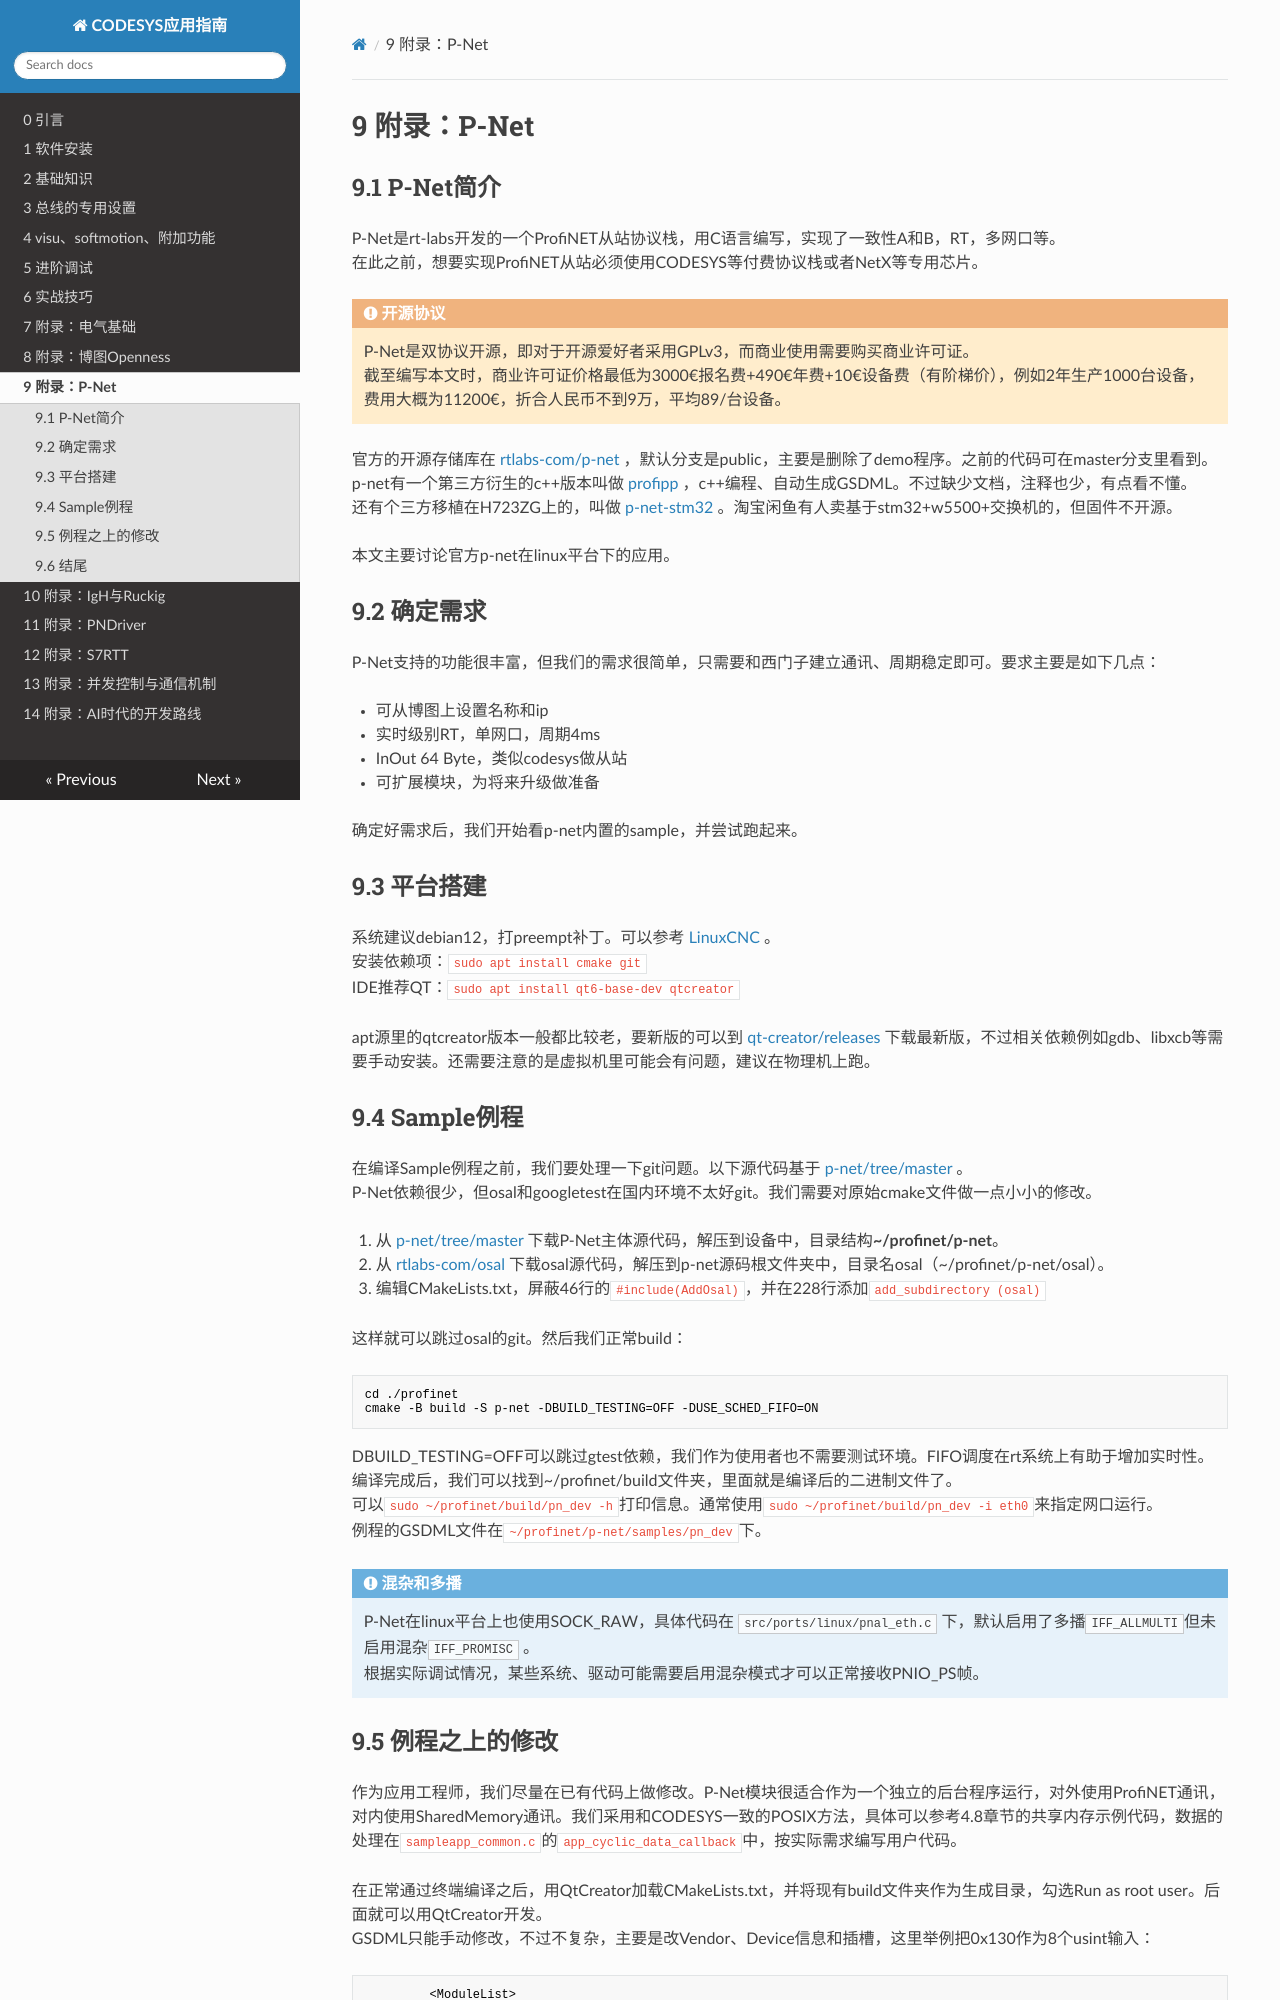

repository: feecat/codesyshelp · page: chapter_9/index.html · generator: mkdocs

# 9 附录：P-Net

## 9.1 P-Net简介

P-Net是rt-labs开发的一个ProfiNET从站协议栈，用C语言编写，实现了一致性A和B，RT，多网口等。  
在此之前，想要实现ProfiNET从站必须使用CODESYS等付费协议栈或者NetX等专用芯片。

WARNING: **开源协议**
P-Net是双协议开源，即对于开源爱好者采用GPLv3，而商业使用需要购买商业许可证。  
截至编写本文时，商业许可证价格最低为3000€报名费+490€年费+10€设备费（有阶梯价），例如2年生产1000台设备，费用大概为11200€，折合人民币不到9万，平均89/台设备。

官方的开源存储库在 [rtlabs-com/p-net](https://github.com/rtlabs-com/p-net) ，默认分支是public，主要是删除了demo程序。之前的代码可在master分支里看到。  
p-net有一个第三方衍生的c++版本叫做 [profipp](https://github.com/langmo/profipp) ，c++编程、自动生成GSDML。不过缺少文档，注释也少，有点看不懂。  
还有个三方移植在H723ZG上的，叫做 [p-net-stm32](https://github.com/andre-lost-a-pig/p-net-stm32) 。淘宝闲鱼有人卖基于stm32+w5500+交换机的，但固件不开源。  

本文主要讨论官方p-net在linux平台下的应用。  

## 9.2 确定需求

P-Net支持的功能很丰富，但我们的需求很简单，只需要和西门子建立通讯、周期稳定即可。要求主要是如下几点：  

- 可从博图上设置名称和ip
- 实时级别RT，单网口，周期4ms  
- InOut 64 Byte，类似codesys做从站
- 可扩展模块，为将来升级做准备

确定好需求后，我们开始看p-net内置的sample，并尝试跑起来。

## 9.3 平台搭建

系统建议debian12，打preempt补丁。可以参考 [LinuxCNC](https://linuxcnc.org/) 。  
安装依赖项：`sudo apt install cmake git`  
IDE推荐QT：`sudo apt install qt6-base-dev qtcreator`  

apt源里的qtcreator版本一般都比较老，要新版的可以到 [qt-creator/releases](https://github.com/qt-creator/qt-creator/releases) 下载最新版，不过相关依赖例如gdb、libxcb等需要手动安装。还需要注意的是虚拟机里可能会有问题，建议在物理机上跑。  

## 9.4 Sample例程

在编译Sample例程之前，我们要处理一下git问题。以下源代码基于 [p-net/tree/master](https://github.com/rtlabs-com/p-net/tree/master) 。  
P-Net依赖很少，但osal和googletest在国内环境不太好git。我们需要对原始cmake文件做一点小小的修改。  

1. 从 [p-net/tree/master](https://github.com/rtlabs-com/p-net/tree/master) 下载P-Net主体源代码，解压到设备中，目录结构**~/profinet/p-net**。  
2. 从 [rtlabs-com/osal](https://github.com/rtlabs-com/osal) 下载osal源代码，解压到p-net源码根文件夹中，目录名osal（~/profinet/p-net/osal）。  
2. 编辑CMakeLists.txt，屏蔽46行的`#include(AddOsal)`，并在228行添加`add_subdirectory (osal)`

这样就可以跳过osal的git。然后我们正常build：

```
cd ./profinet
cmake -B build -S p-net -DBUILD_TESTING=OFF -DUSE_SCHED_FIFO=ON
```

DBUILD_TESTING=OFF可以跳过gtest依赖，我们作为使用者也不需要测试环境。FIFO调度在rt系统上有助于增加实时性。  
编译完成后，我们可以找到~/profinet/build文件夹，里面就是编译后的二进制文件了。  
可以`sudo ~/profinet/build/pn_dev -h`打印信息。通常使用`sudo ~/profinet/build/pn_dev -i eth0`来指定网口运行。  
例程的GSDML文件在`~/profinet/p-net/samples/pn_dev`下。  

INFO: **混杂和多播**
P-Net在linux平台上也使用SOCK_RAW，具体代码在 `src/ports/linux/pnal_eth.c` 下，默认启用了多播`IFF_ALLMULTI`但未启用混杂`IFF_PROMISC` 。  
根据实际调试情况，某些系统、驱动可能需要启用混杂模式才可以正常接收PNIO_PS帧。
